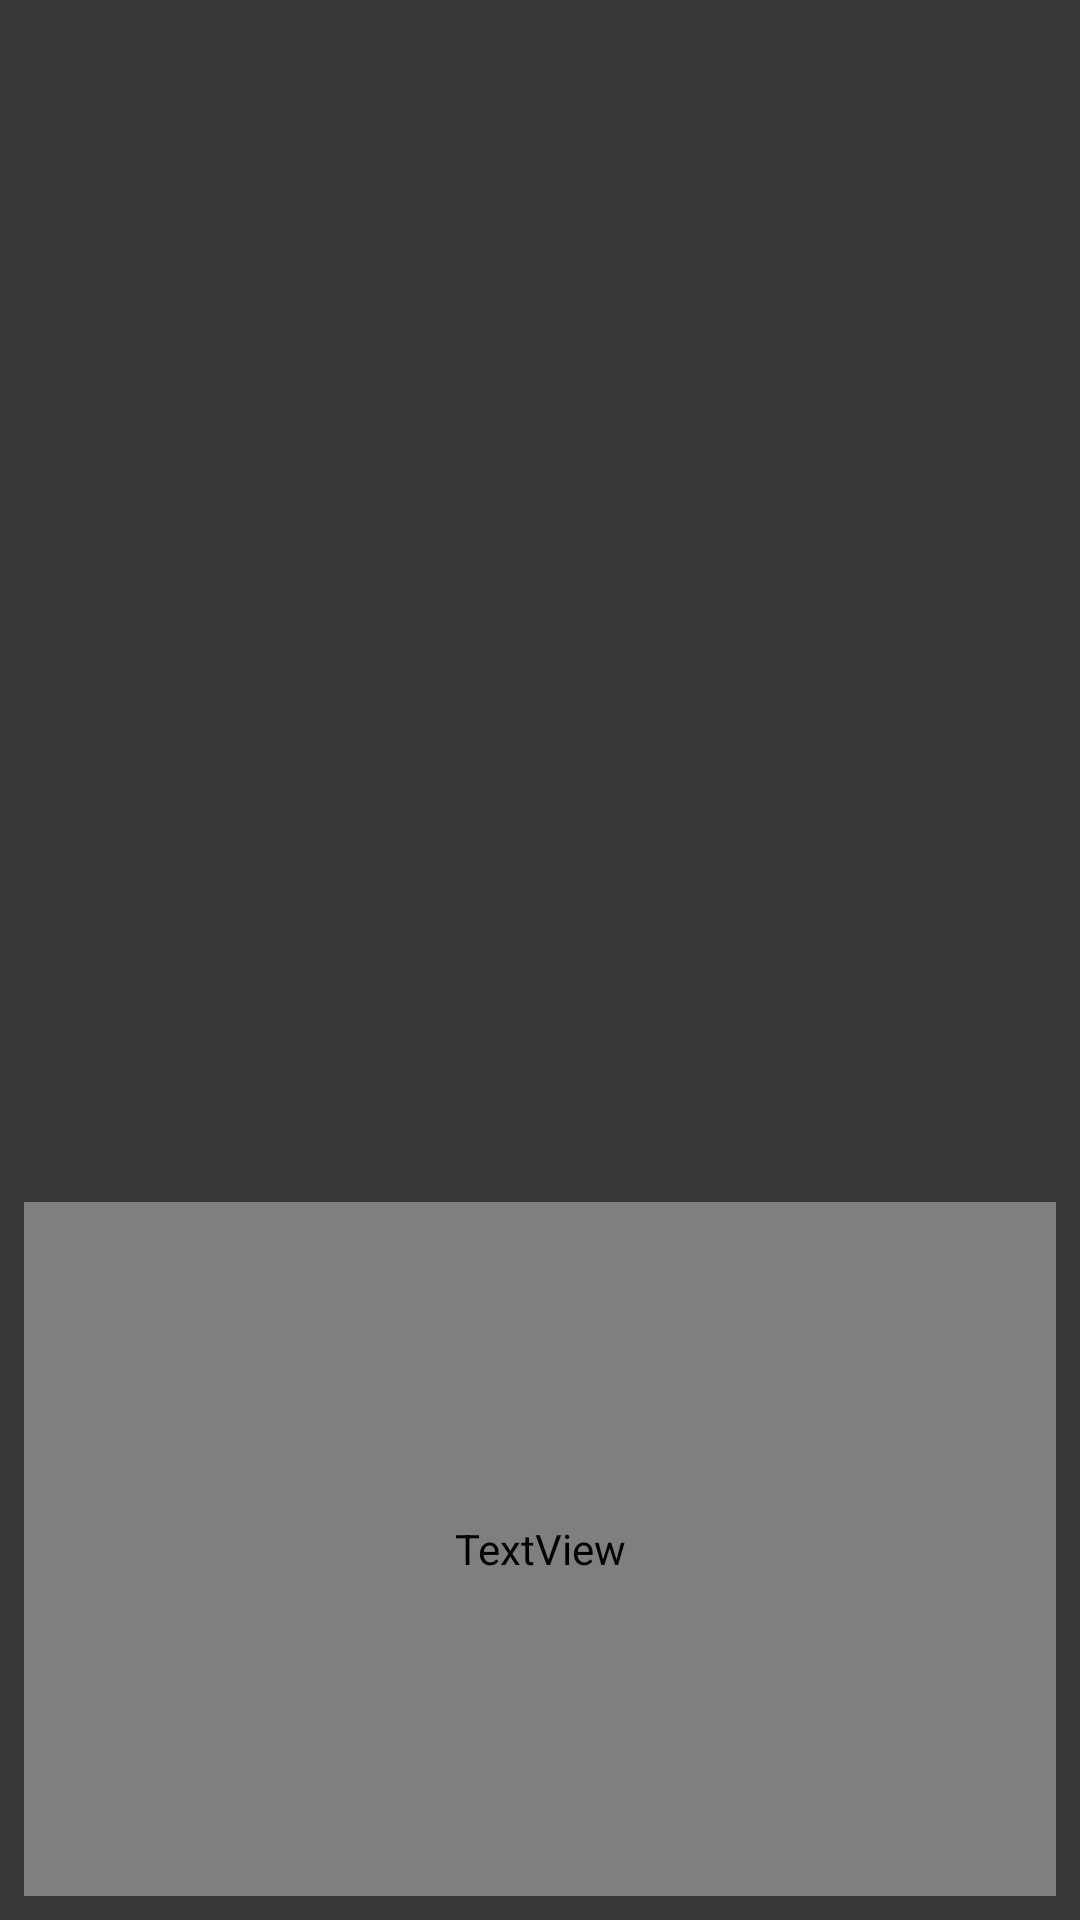

This screen was rendered from an Android layout file. Write that file and the resources it references.
<!-- AndroidManifest.xml: application theme AppTheme -->
<!-- res/layout/myanimelist_item.xml -->
<?xml version="1.0" encoding="utf-8"?>
<LinearLayout xmlns:android="http://schemas.android.com/apk/res/android"
    xmlns:app="http://schemas.android.com/apk/res-auto"
    android:layout_width="190dp"
    android:layout_height="190dp"
    android:orientation="vertical"
    android:background="@color/colorPrimaryDark">

    <ImageView
        android:id="@+id/infoPic"
        android:layout_width="match_parent"
        android:layout_height="wrap_content"
        android:layout_marginEnd="8dp"
        android:layout_marginLeft="8dp"
        android:layout_marginRight="8dp"
        android:layout_marginStart="8dp"
        android:layout_marginTop="8dp"
        android:layout_weight="2"
        android:contentDescription="@string/picAlt"
        app:layout_constraintBottom_toTopOf="@+id/info_text"
        app:layout_constraintEnd_toEndOf="parent"
        app:layout_constraintStart_toStartOf="parent"
        app:layout_constraintTop_toTopOf="parent"
        app:srcCompat="@mipmap/ic_launcher" />

    <TextView
        android:id="@+id/info_text"
        android:layout_width="match_parent"
        android:layout_height="wrap_content"
        android:layout_marginBottom="8dp"
        android:layout_marginEnd="8dp"
        android:layout_marginLeft="8dp"
        android:layout_marginRight="8dp"
        android:layout_marginStart="8dp"
        android:padding="8dp"
        android:layout_weight="1"
        android:background="@color/colorAccent"
        android:gravity="center"
        android:textColor="@color/colorWhiteText"
        app:layout_constraintBottom_toBottomOf="parent"
        app:layout_constraintEnd_toEndOf="parent"
        app:layout_constraintStart_toStartOf="parent" />

</LinearLayout>
<!-- resources referenced by this layout -->
<resources>
  <color name="colorAccent">#FF4081</color>
  <color name="colorPrimaryDark">#393738</color>
  <string name="picAlt">Anime Picture</string>
  <style name="AppTheme" parent="Theme.AppCompat.Light.DarkActionBar">
          
          <item name="android:windowActionBar">false</item>
          <item name="android:windowNoTitle">true</item>
          <item name="colorPrimary">@color/colorPrimary</item>
          <item name="colorPrimaryDark">@color/colorPrimaryDark</item>
          <item name="colorAccent">@color/colorAccent</item>
      </style>
  <color name="colorPrimary">#A2B400</color>
</resources>
